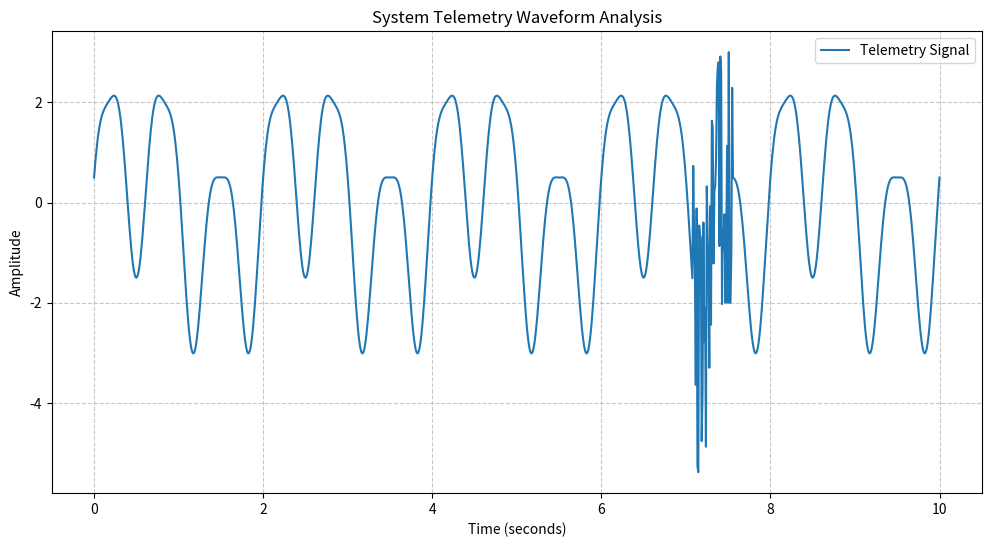

The matplotlib source for this figure:
import os
import numpy as np
import matplotlib.pyplot as plt

def main():
    # Ensure data/ directory exists
    os.makedirs("data", exist_ok=True)
    
    # Generate time/X-axis
    t = np.linspace(0, 10, 1000)
    
    # Generate a clean signal from several sine waves
    signal = 2 * np.sin(2 * np.pi * 1.5 * t) + np.sin(2 * np.pi * 0.5 * t) + 0.5 * np.cos(2 * np.pi * 3 * t)
    
    # Inject a secret malfunction: an ugly high-frequency clipping artifact caused by amplitude saturation
    # Randomly pick a start index, ensuring there's room for the anomaly
    malfunction_start_idx = np.random.randint(100, 900)
    malfunction_end_idx = malfunction_start_idx + np.random.randint(20, 50)
    
    # Generate high frequency noise and clip it to simulate saturation
    noise = np.random.uniform(-4, 4, malfunction_end_idx - malfunction_start_idx)
    noise = np.clip(noise, -2.5, 2.5)
    
    # Add the noise to the signal
    signal[malfunction_start_idx:malfunction_end_idx] += noise
    
    # Plot the signal
    plt.figure(figsize=(12, 6))
    plt.plot(t, signal, color='#1f77b4', linewidth=1.5, label='Telemetry Signal')
    plt.title("System Telemetry Waveform Analysis")
    plt.xlabel("Time (seconds)")
    plt.ylabel("Amplitude")
    plt.grid(True, linestyle='--', alpha=0.7)
    plt.legend()
    
    # Save the plot
    save_path = os.path.join("data", "audit_target.png")
    plt.savefig(save_path, dpi=300, bbox_inches='tight')
    plt.close()
    
    print(f"Plot successfully saved to {save_path}")

if __name__ == "__main__":
    main()
